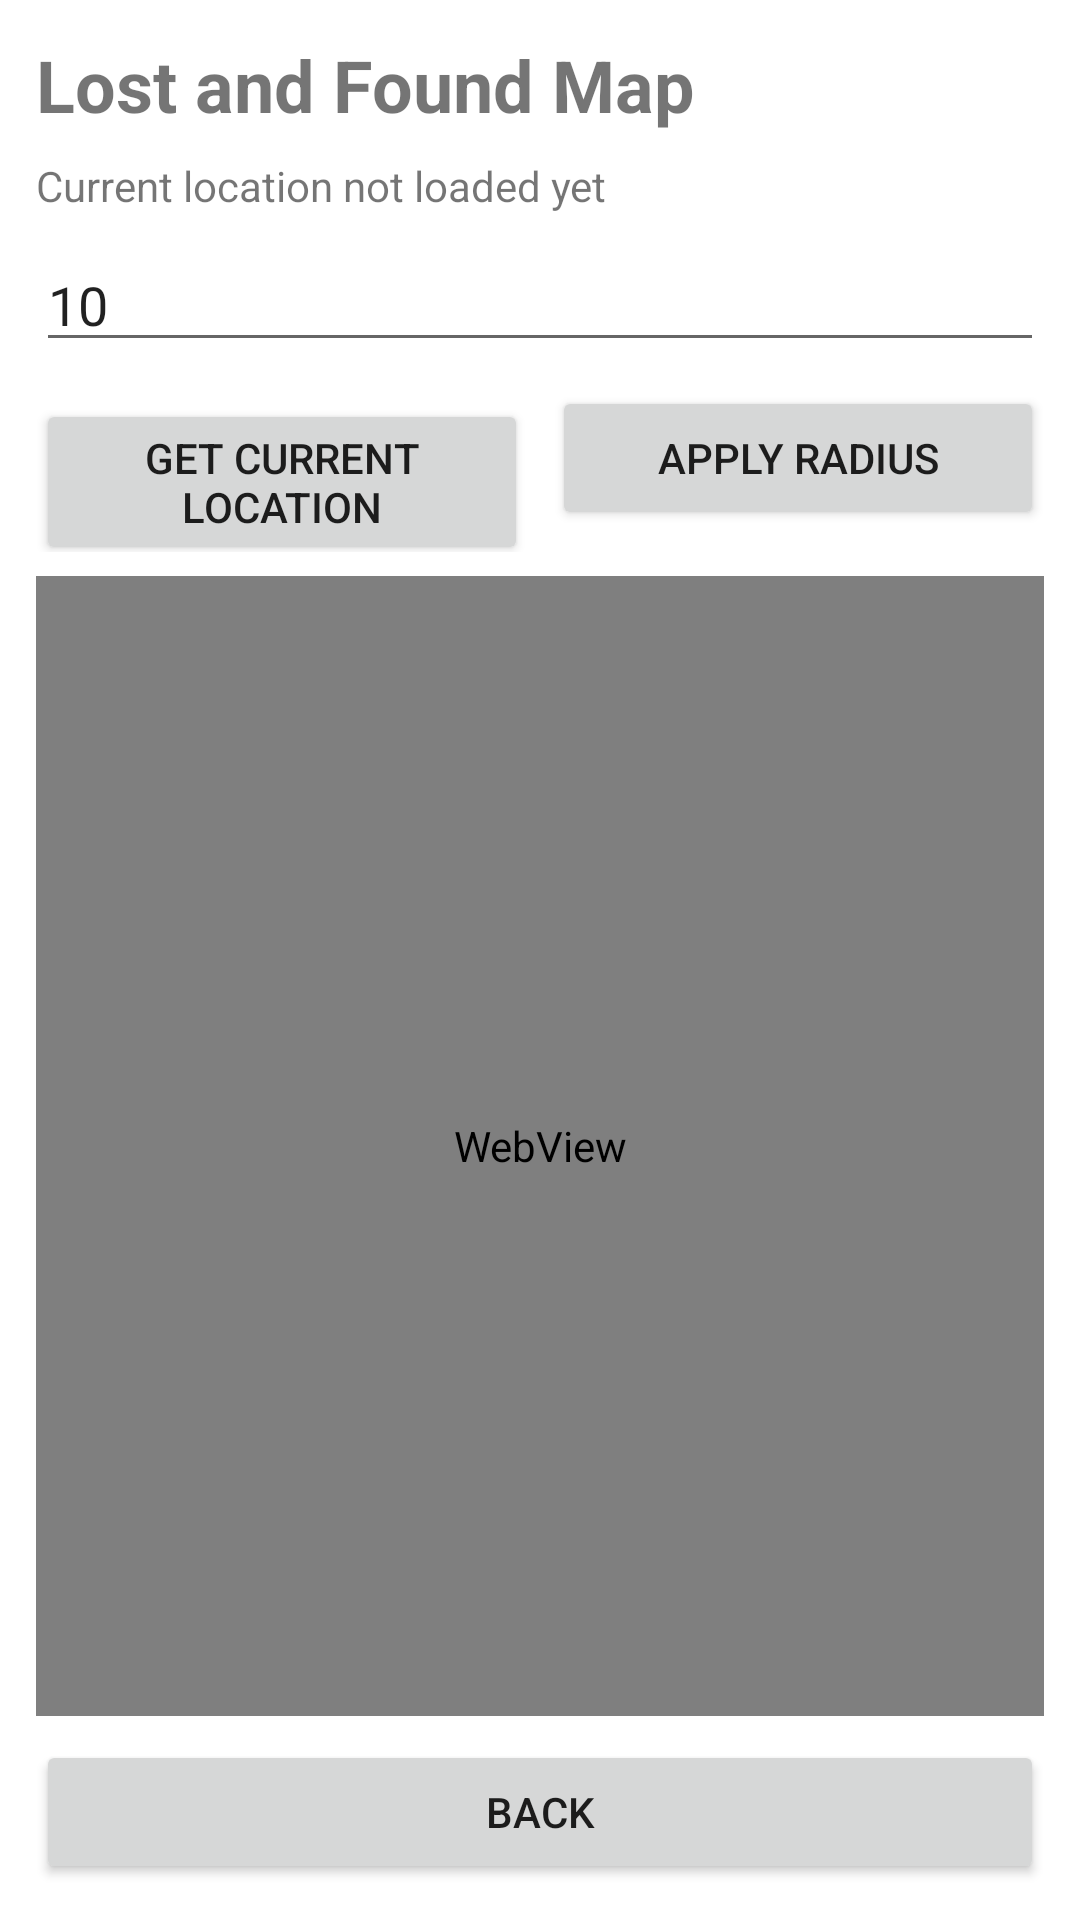

Reconstruct the res/layout file that produces this screen, plus the resources it refers to.
<!-- AndroidManifest.xml: application theme Theme.LostFoundApp -->
<!-- res/layout/activity_map.xml -->
<?xml version="1.0" encoding="utf-8"?>
<LinearLayout xmlns:android="http://schemas.android.com/apk/res/android"
    android:layout_width="match_parent"
    android:layout_height="match_parent"
    android:orientation="vertical"
    android:padding="12dp">

    <TextView
        android:layout_width="wrap_content"
        android:layout_height="wrap_content"
        android:text="Lost and Found Map"
        android:textSize="24sp"
        android:textStyle="bold" />

    <TextView
        android:id="@+id/textMapStatus"
        android:layout_width="match_parent"
        android:layout_height="wrap_content"
        android:layout_marginTop="8dp"
        android:text="Current location not loaded yet" />

    <EditText
        android:id="@+id/editRadiusKm"
        android:layout_width="match_parent"
        android:layout_height="wrap_content"
        android:layout_marginTop="8dp"
        android:hint="Radius in km, e.g. 10"
        android:inputType="numberDecimal"
        android:text="10" />

    <LinearLayout
        android:layout_width="match_parent"
        android:layout_height="wrap_content"
        android:layout_marginTop="8dp"
        android:orientation="horizontal">

        <Button
            android:id="@+id/buttonUseCurrentLocation"
            android:layout_width="0dp"
            android:layout_height="wrap_content"
            android:layout_weight="1"
            android:text="Get Current Location" />

        <Button
            android:id="@+id/buttonApplyRadius"
            android:layout_width="0dp"
            android:layout_height="wrap_content"
            android:layout_marginStart="8dp"
            android:layout_weight="1"
            android:text="Apply Radius" />
    </LinearLayout>

    <WebView
        android:id="@+id/webMap"
        android:layout_width="match_parent"
        android:layout_height="0dp"
        android:layout_marginTop="8dp"
        android:layout_weight="1" />

    <Button
        android:id="@+id/buttonBackHome"
        android:layout_width="match_parent"
        android:layout_height="wrap_content"
        android:layout_marginTop="8dp"
        android:text="Back" />

</LinearLayout>
<!-- resources referenced by this layout -->
<resources>
  <style name="Theme.LostFoundApp" parent="Theme.MaterialComponents.DayNight.DarkActionBar">
          <item name="colorPrimary">@color/purple_500</item>
          <item name="colorPrimaryVariant">@color/purple_700</item>
          <item name="colorOnPrimary">@color/white</item>
          <item name="colorSecondary">@color/teal_200</item>
          <item name="colorOnSecondary">@color/black</item>
      </style>
  <color name="purple_500">#6750A4</color>
  <color name="purple_700">#4F378B</color>
  <color name="white">#FFFFFF</color>
  <color name="teal_200">#03DAC5</color>
  <color name="black">#000000</color>
</resources>
